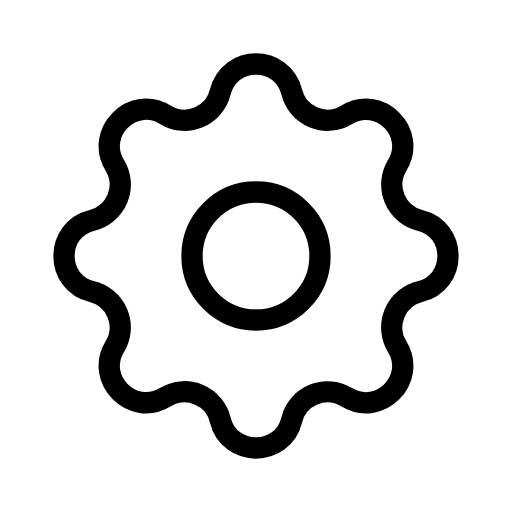
t = 0.00 s
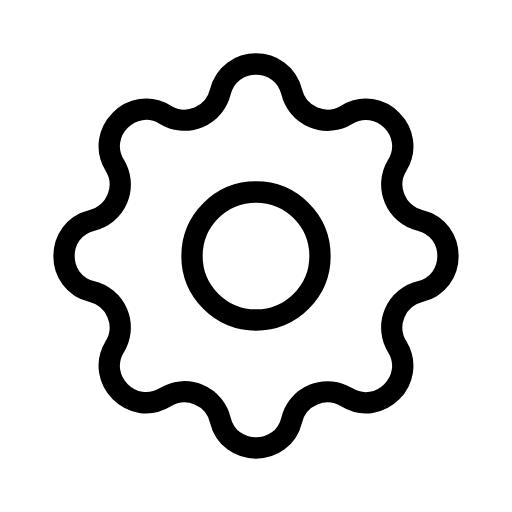
t = 2.00 s
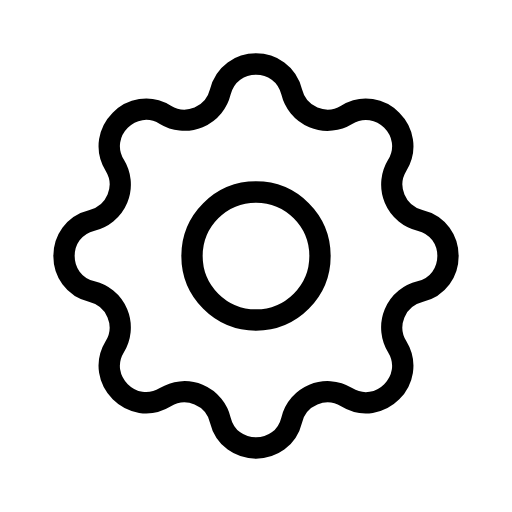
t = 4.00 s
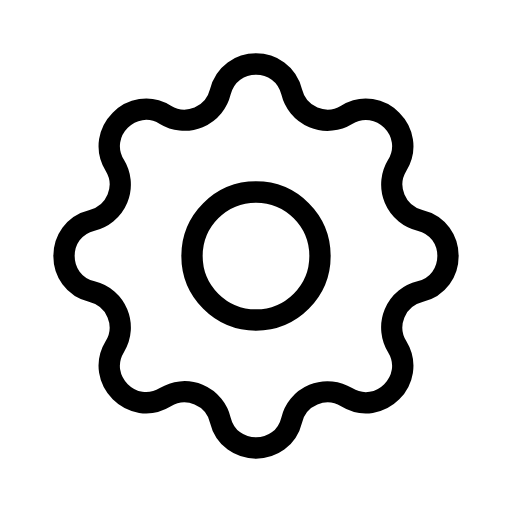
t = 6.00 s

The animated SVG that drew these frames (rendered in a browser with its animation timeline set to each time). Animation: 1 SMIL element (animateTransform=1); one cycle of 8.00 s, repeats indefinitely.

<svg xmlns="http://www.w3.org/2000/svg" width="24" height="24" viewBox="0 0 24 24" fill="none" stroke="currentColor"
     stroke-width="1" stroke-linecap="round" stroke-linejoin="round"
     class="icon icon-tabler icons-tabler-animated icon-tabler-settings">
    <path stroke="none" d="M0 0h24v24H0z" fill="none"/>
    <g>
        <animateTransform attributeName="transform" type="rotate" from="0 12 12" to="360 12 12" dur="8s" repeatCount="indefinite"/>
        <path d="M10.325 4.317c.426 -1.756 2.924 -1.756 3.35 0a1.724 1.724 0 0 0 2.573 1.066c1.543 -.94 3.31 .826 2.37 2.37a1.724 1.724 0 0 0 1.065 2.572c1.756 .426 1.756 2.924 0 3.35a1.724 1.724 0 0 0 -1.066 2.573c.94 1.543 -.826 3.31 -2.37 2.37a1.724 1.724 0 0 0 -2.572 1.065c-.426 1.756 -2.924 1.756 -3.35 0a1.724 1.724 0 0 0 -2.573 -1.066c-1.543 .94 -3.31 -.826 -2.37 -2.37a1.724 1.724 0 0 0 -1.065 -2.572c-1.756 -.426 -1.756 -2.924 0 -3.35a1.724 1.724 0 0 0 1.066 -2.573c-.94 -1.543 .826 -3.31 2.37 -2.37c1 .608 2.296 .07 2.572 -1.065"/>
        <path d="M9 12a3 3 0 1 0 6 0a3 3 0 0 0 -6 0"/>
    </g>
</svg>
